Run: headless pygame with SDL's dummy video driver; simulated clock (each Clock.tick advances the game by its frame time, no real sleeping); random seed 0; keys injected as events and as key.get_pressed() state; no mouse input.
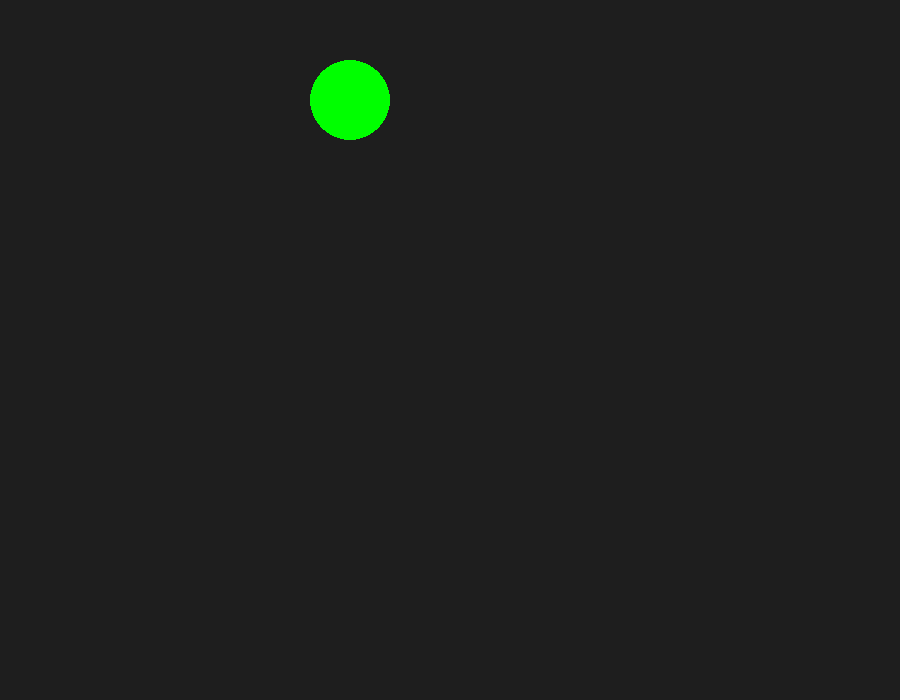
Frame 1 of 4 · flips 1–60 · no input
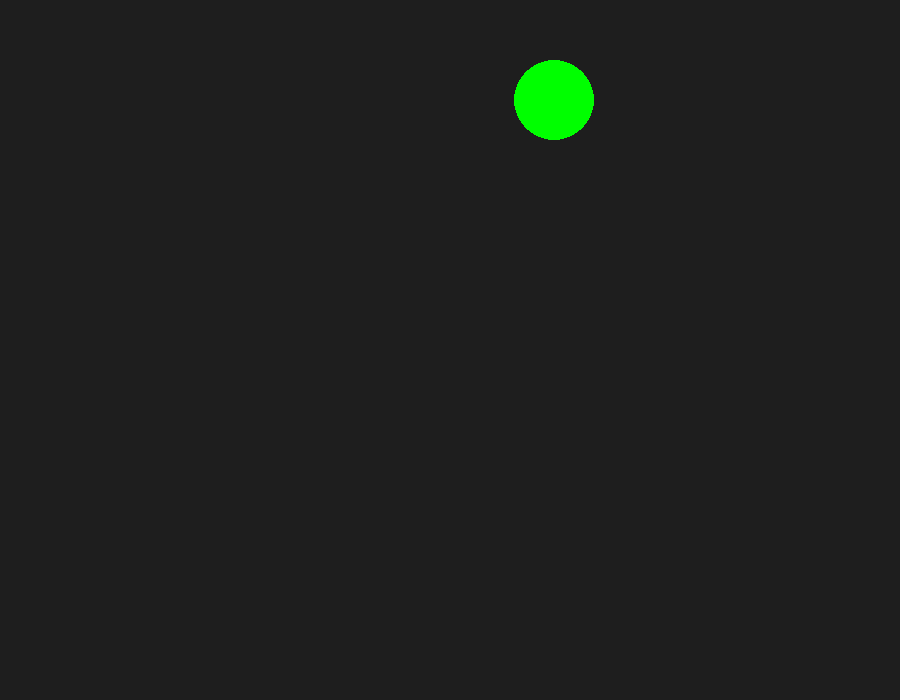
Frame 2 of 4 · flips 61–180 · tapped SPACE, RETURN · held RIGHT (→), D
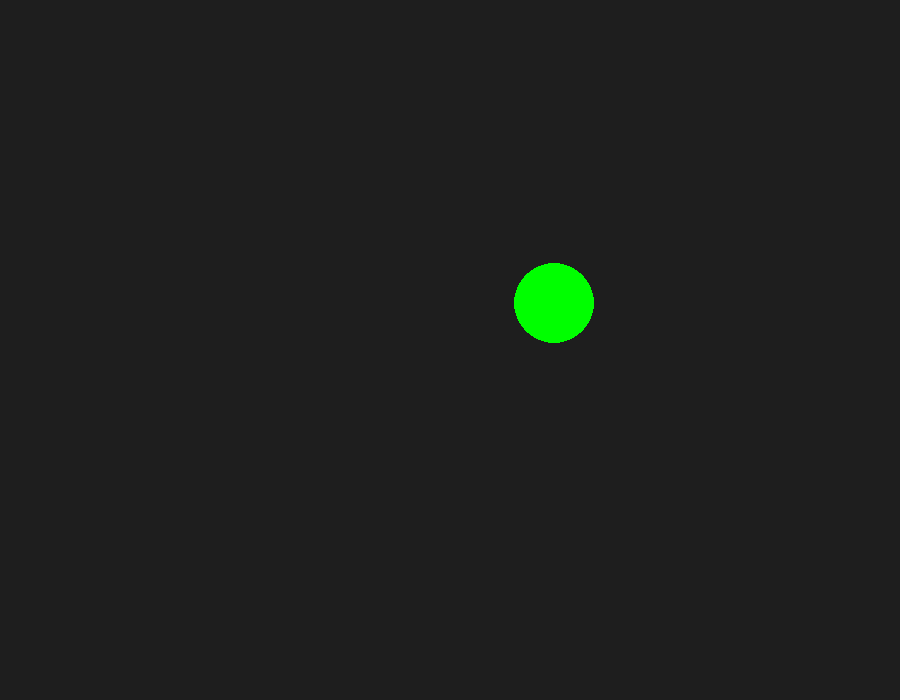
Frame 3 of 4 · flips 181–300 · held DOWN (↓), S
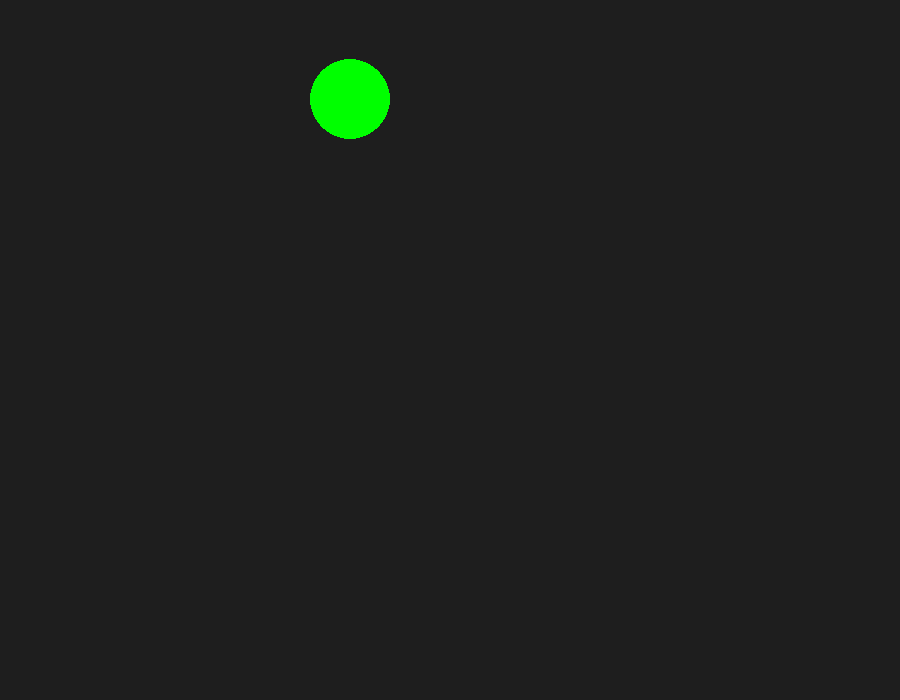
Frame 4 of 4 · flips 301–420 · held LEFT (←), A, UP (↑), W

The pygame program that drew these frames:

import pygame
import random
pygame.init()
tela = pygame.display.set_mode((900, 700))
pygame.display.set_caption("game")

#          RGB
fundo = (30, 30, 30)
running = True

x = 350
y = 100
cor = "green"
vel = 1.7

carros = []  # lista de asteroides ativos
# diferentes tipos de asteroides com tamanho, velocidade, pontos e cor
asteroid_types = [
    {"size": 20, "speed": 3, "points": 15, "color": (200, 200, 255)}]

t = random.choice(asteroid_types)
x_carros = random.choice([300,600, 900])
y_carros = random.choice([100, 700])
carros.append([x, y, t["speed"], t["size"], t["points"], t["color"]])
posicao_carros = random.randint(250, 700)


while running:
    keys = pygame.key.get_pressed()
    if keys[pygame.K_LEFT]:
        x -= vel
    if keys[pygame.K_RIGHT]:
        x += vel
    if keys[pygame.K_UP]:
        y -= vel
    if keys[pygame.K_DOWN]:
        y += vel
    for evento in pygame.event.get():
        if evento.type == pygame.KEYDOWN:
            if evento.key == pygame.K_ESCAPE:
                running = False

    if x < 0+40:
        x = 0+40
    if x >= 900-40:
        x = 900-40
    if y <0+40:
        y = 0+40
    if y >= 700-40:
        y= 700-40

    pygame.draw.circle(tela, "red", (x_carros,posicao_carros),60)
    tela.fill(fundo)
    pygame.draw.circle(tela, cor,(x,y),40)
    pygame.display.flip()
pygame.quit()
